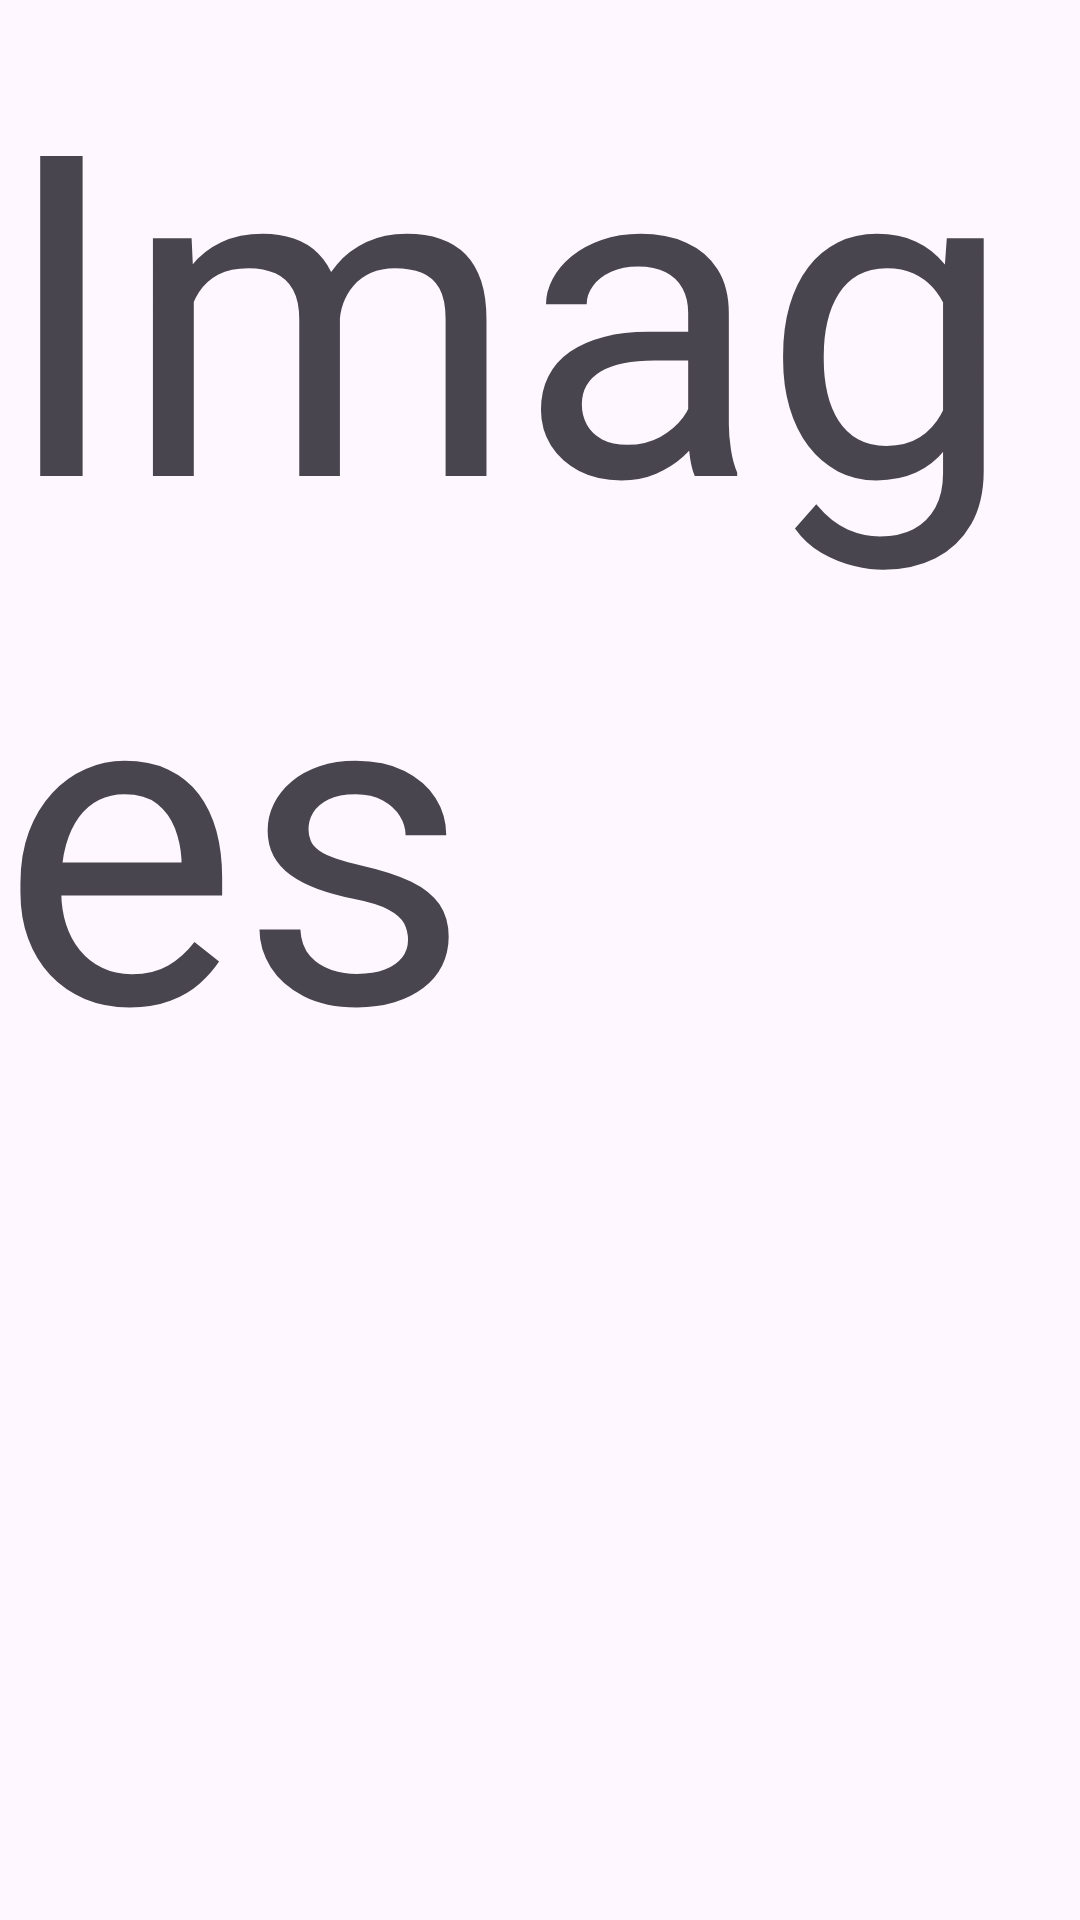

Here is an Android app screen rendered from its layout file. Give the layout XML and the strings, colors and styles it references.
<!-- AndroidManifest.xml: application theme Theme.MyApplication -->
<!-- res/layout/fragment_image.xml -->
<?xml version="1.0" encoding="utf-8"?>
<FrameLayout xmlns:android="http://schemas.android.com/apk/res/android"
    xmlns:tools="http://schemas.android.com/tools"
    android:layout_width="match_parent"
    android:layout_height="match_parent"
    tools:context=".view.fragments.FriendFragment">

    
    <TextView
        android:layout_width="match_parent"
        android:layout_height="match_parent"
        android:text="Images"
        android:textSize="150dp" />

</FrameLayout>
<!-- resources referenced by this layout -->
<resources>
  <style name="Theme.MyApplication" parent="Base.Theme.MyApplication" />
  <style name="Base.Theme.MyApplication" parent="Theme.Material3.DayNight.NoActionBar">
          
          
          <item name="android:windowDisablePreview">true</item>
      </style>
</resources>
